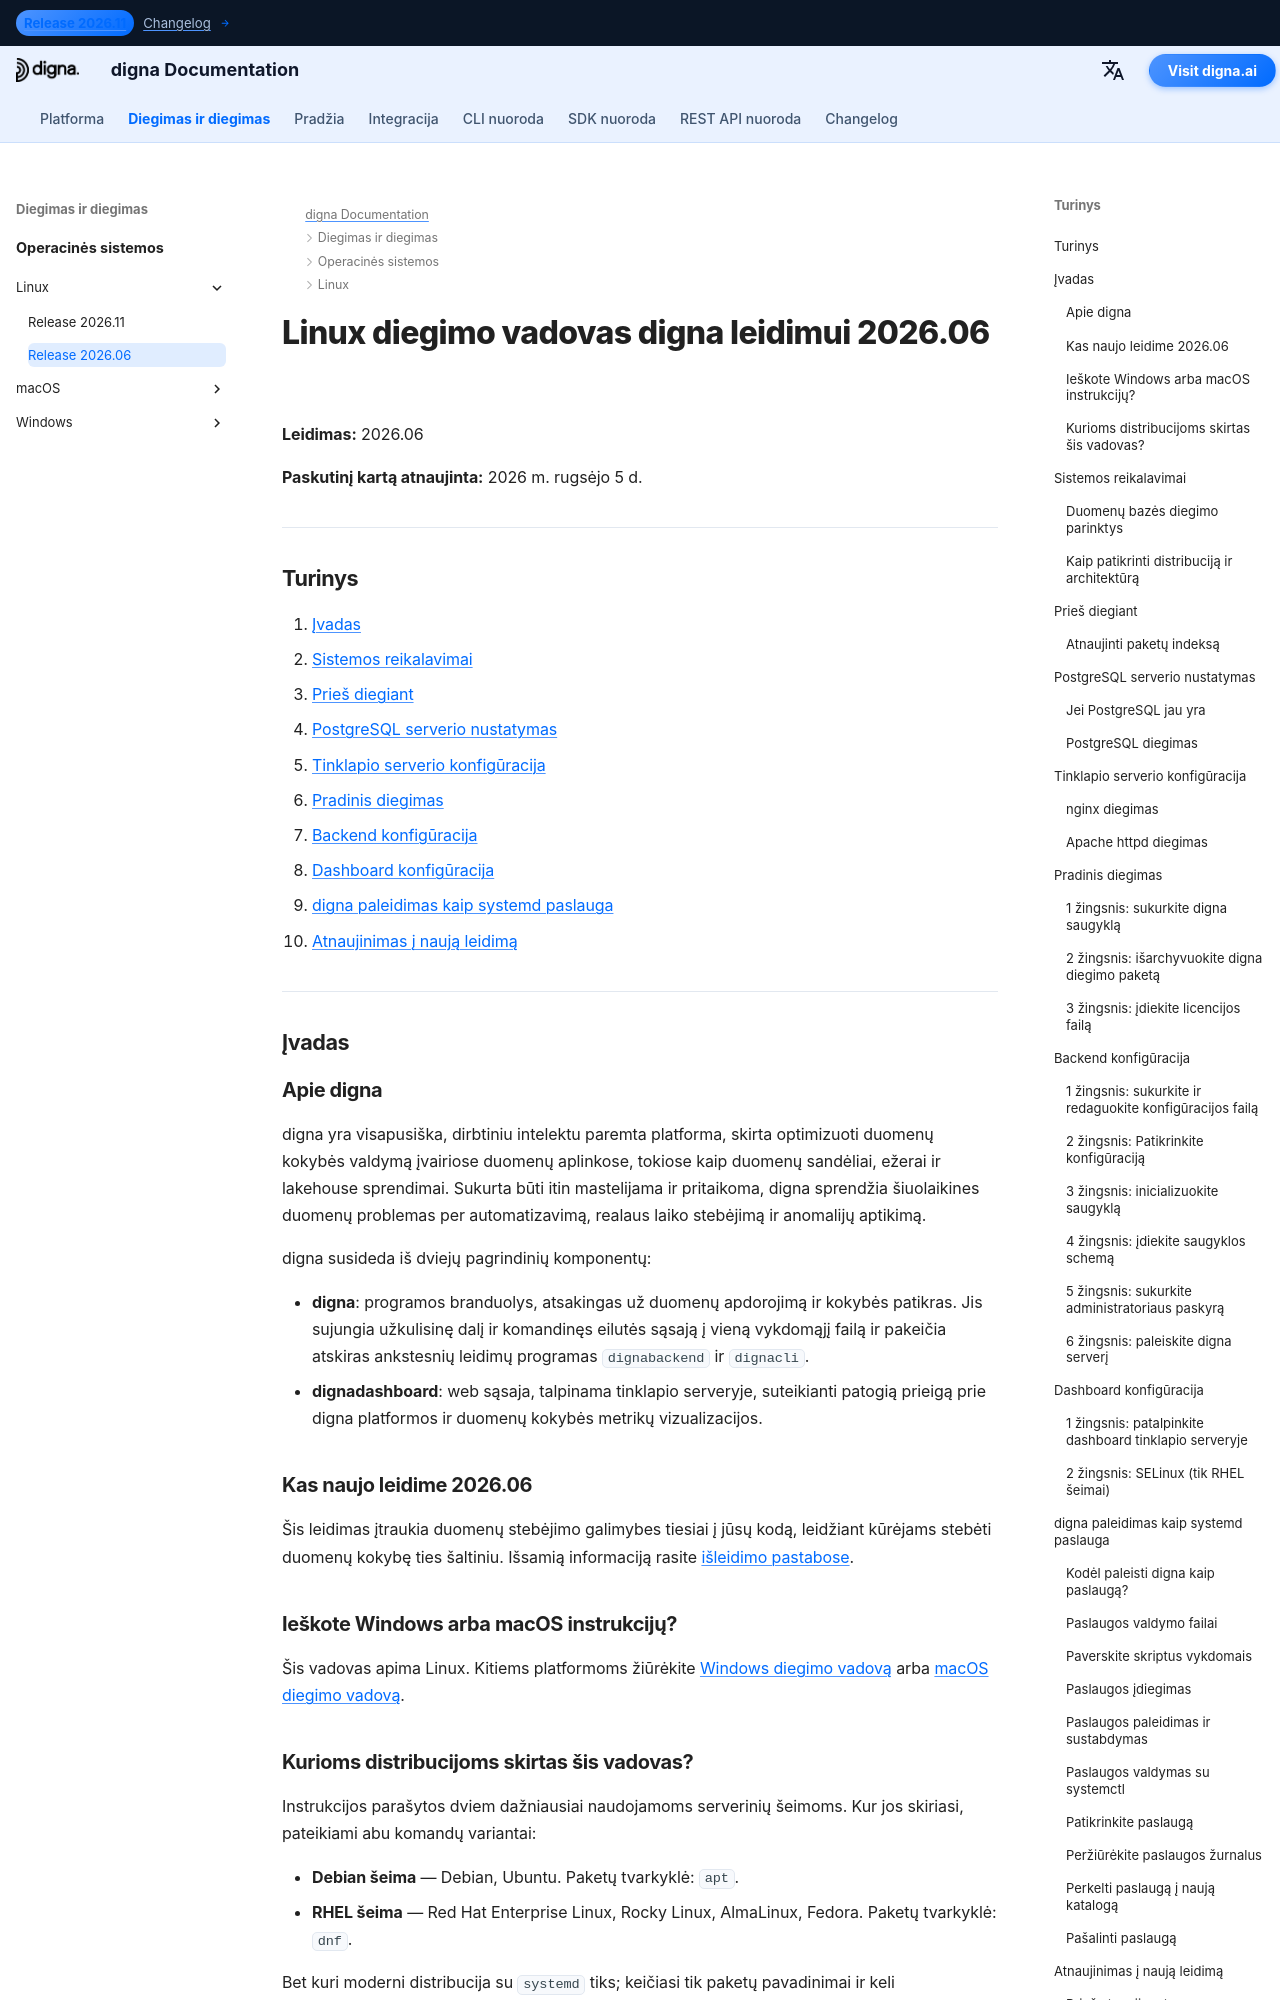

repository: dignaai/digna-docs · page: lt/installation_deployment/Linux/Release 2026.06/installation_guide_digna_linux_2026_06/index.html · generator: mkdocs

---
title: Linux diegimo vadovas – digna leidimas 2026.06 | digna dokumentacija
description: Žingsnis po žingsnio vadovas, kaip įdiegti digna leidimą 2026.06 Linux — sistemos reikalavimai, PostgreSQL nustatymas, nginx arba Apache konfigūracija, backend ir dashboard konfigūracija, digna paleidimas kaip systemd paslauga ir atnaujinimas į naują leidimą.
keywords: digna linux diegimas, digna diegimo vadovas, digna backend nustatymas, digna dashboard diegimas, postgresql linux, nginx linux, digna systemd paslauga, digna atnaujinimo vadovas
image: /assets/logo_square.png
---

# Linux diegimo vadovas digna leidimui 2026.06

**Leidimas:** 2026.06

**Paskutinį kartą atnaujinta:** 2026 m. rugsėjo 5 d.

---

## Turinys

1. [Įvadas](#introduction)
2. [Sistemos reikalavimai](#system-requirements)
3. [Prieš diegiant](#pre-installation-setup)
4. [PostgreSQL serverio nustatymas](#postgresql-server-setup)
5. [Tinklapio serverio konfigūracija](#web-server-configuration)
6. [Pradinis diegimas](#initial-installation)
7. [Backend konfigūracija](#backend-configuration)
8. [Dashboard konfigūracija](#dashboard-configuration)
9. [digna paleidimas kaip systemd paslauga](#running-digna-as-a-systemd-service)
10. [Atnaujinimas į naują leidimą](#upgrading-to-a-new-release)

---

## Įvadas {: #introduction }

### Apie digna

digna yra visapusiška, dirbtiniu intelektu paremta platforma, skirta optimizuoti duomenų kokybės valdymą įvairiose duomenų aplinkose, tokiose kaip duomenų sandėliai, ežerai ir lakehouse sprendimai. Sukurta būti itin mastelijama ir pritaikoma, digna sprendžia šiuolaikines duomenų problemas per automatizavimą, realaus laiko stebėjimą ir anomalijų aptikimą.

digna susideda iš dviejų pagrindinių komponentų:

- **digna**: programos branduolys, atsakingas už duomenų apdorojimą ir kokybės patikras. Jis sujungia užkulisinę dalį ir komandinęs eilutės sąsają į vieną vykdomąjį failą ir pakeičia atskiras ankstesnių leidimų programas `dignabackend` ir `dignacli`.
- **dignadashboard**: web sąsaja, talpinama tinklapio serveryje, suteikianti patogią prieigą prie digna platformos ir duomenų kokybės metrikų vizualizacijos.

### Kas naujo leidime 2026.06

Šis leidimas įtraukia duomenų stebėjimo galimybes tiesiai į jūsų kodą, leidžiant kūrėjams stebėti duomenų kokybę ties šaltiniu. Išsamią informaciją rasite [išleidimo pastabose](http://docs.digna.ai/changelog/Release_202606/).
